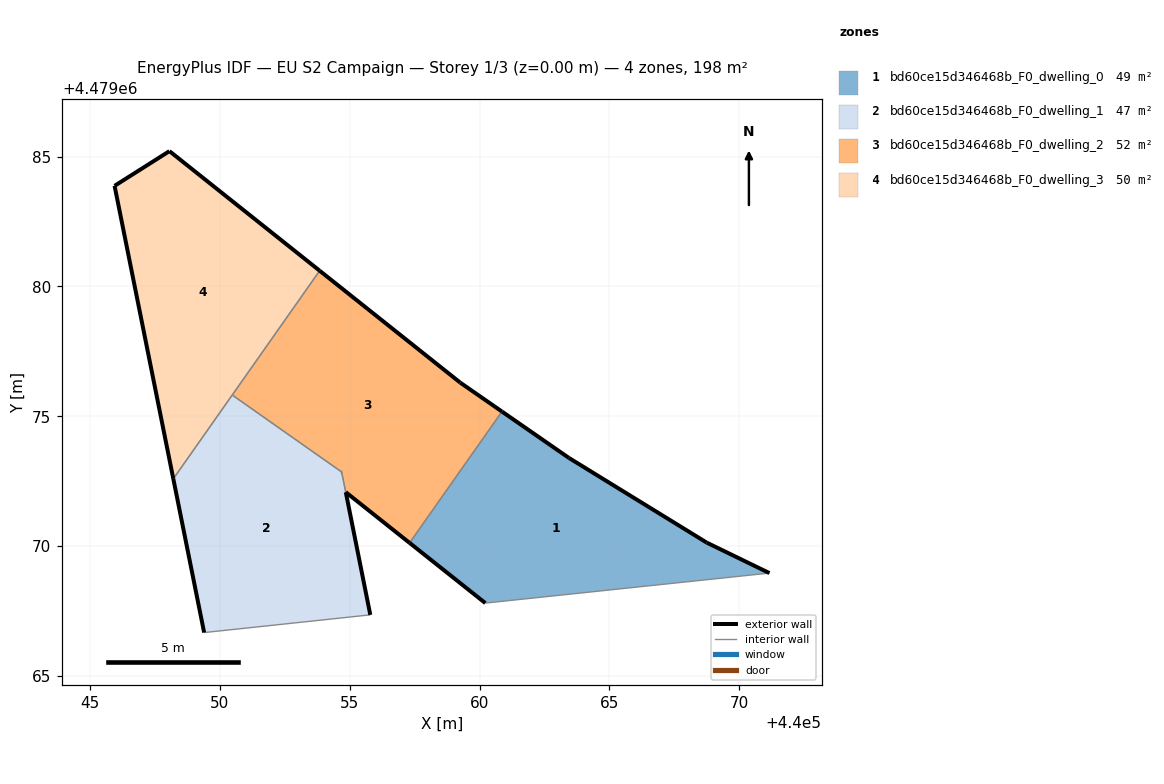
=== STOREY PLAN SPEC (per zone: floor XY polygon, exterior-wall plan segments, windows/doors) ===
zone 1: bd60ce15d346468b_F0_dwelling_0  (49.5 m²)
  floor: (440071.16, 4479068.96) (440068.74, 4479070.13) (440063.44, 4479073.39) (440060.86, 4479075.18) (440057.30, 4479070.12) (440060.22, 4479067.80)
  exterior wall: (440060.22, 4479067.80) – (440057.30, 4479070.12)  [3.7 m]
  exterior wall: (440060.86, 4479075.18) – (440063.44, 4479073.39)  [3.1 m]
  exterior wall: (440063.44, 4479073.39) – (440068.74, 4479070.13)  [6.2 m]
  exterior wall: (440068.74, 4479070.13) – (440071.16, 4479068.96)  [2.7 m]
  interior walls: 2
zone 2: bd60ce15d346468b_F0_dwelling_1  (47.5 m²)
  floor: (440055.79, 4479067.35) (440054.85, 4479072.08) (440054.69, 4479072.85) (440050.48, 4479075.82) (440048.21, 4479072.59) (440049.39, 4479066.67)
  exterior wall: (440054.85, 4479072.07) – (440054.85, 4479072.08)  [0.0 m]
  exterior wall: (440054.85, 4479072.07) – (440055.79, 4479067.35)  [4.8 m]
  exterior wall: (440049.39, 4479066.67) – (440048.21, 4479072.59)  [6.0 m]
  interior walls: 4
zone 3: bd60ce15d346468b_F0_dwelling_2  (51.8 m²)
  floor: (440057.30, 4479070.12) (440060.86, 4479075.18) (440059.26, 4479076.29) (440053.84, 4479080.60) (440050.48, 4479075.82) (440054.69, 4479072.85) (440054.85, 4479072.08)
  exterior wall: (440053.84, 4479080.60) – (440059.26, 4479076.29)  [6.9 m]
  exterior wall: (440059.26, 4479076.29) – (440060.86, 4479075.18)  [2.0 m]
  exterior wall: (440057.30, 4479070.12) – (440054.85, 4479072.08)  [3.1 m]
  exterior wall: (440054.69, 4479072.85) – (440054.69, 4479072.85)  [0.0 m]
  interior walls: 4
zone 4: bd60ce15d346468b_F0_dwelling_3  (49.6 m²)
  floor: (440048.21, 4479072.59) (440053.84, 4479080.60) (440048.06, 4479085.21) (440045.94, 4479083.87)
  exterior wall: (440048.21, 4479072.59) – (440045.95, 4479083.87)  [11.5 m]
  exterior wall: (440045.95, 4479083.87) – (440048.06, 4479085.21)  [2.5 m]
  exterior wall: (440048.06, 4479085.21) – (440053.84, 4479080.60)  [7.4 m]
  interior walls: 2

=== DERIVED (storey summary) ===
Building: EU S2 Campaign
Storey: 1 of 3  (floor level z = 0.00 m)
Storey gross floor area: 198.3 m²
Zones on this storey: 4
  - bd60ce15d346468b_F0_dwelling_0: floor 49.5 m²; exterior wall 15.8 m (47.3 m²); WWR 0.0%
  - bd60ce15d346468b_F0_dwelling_1: floor 47.5 m²; exterior wall 10.9 m (32.6 m²); WWR 0.0%
  - bd60ce15d346468b_F0_dwelling_2: floor 51.8 m²; exterior wall 12.0 m (36.0 m²); WWR 0.0%
  - bd60ce15d346468b_F0_dwelling_3: floor 49.6 m²; exterior wall 21.4 m (64.2 m²); WWR 0.0%
Zone adjacency (shared interzone walls):
  - bd60ce15d346468b_F0_dwelling_0 ↔ bd60ce15d346468b_F0_dwelling_2
  - bd60ce15d346468b_F0_dwelling_1 ↔ bd60ce15d346468b_F0_dwelling_2
  - bd60ce15d346468b_F0_dwelling_1 ↔ bd60ce15d346468b_F0_dwelling_3
  - bd60ce15d346468b_F0_dwelling_2 ↔ bd60ce15d346468b_F0_dwelling_3